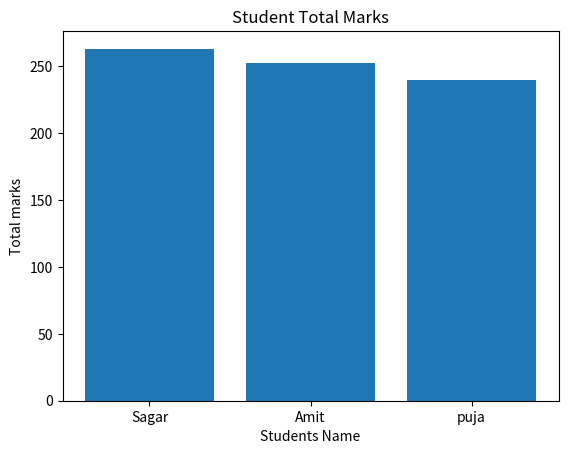

Reproduce this figure in Python.
import pandas as pd
import matplotlib.pyplot as plt

data = {
    'Name':['Amit','Sagar','Pooja'],
    'Math':[85,90,78],
    'Science':[92,88,80],
    'English':[75,85,82]
}

df = pd.DataFrame(data)

print("Dataframe:")
print(df)

print("\nShape")
print(df.shape)

print("\nColumns:")
print(df.columns)

print("\nData Types:")
print(df.dtypes)

print("\nDescriptive Statistics:")
print(df.describe())

df['Total'] = df['Math'] + df['Science'] + df['English']
print(df)

print("\n")
students = df[df['Science']>85]
print(students)

print("\n")
df['Name'] = df['Name'].replace('Pooja','puja')
print(df)

print("\n")
df = df.sort_values(by='Total',ascending=False)
print(df)

plt.bar(df['Name'],df['Total'])

plt.xlabel('Students Name')
plt.ylabel('Total marks')
plt.title('Student Total Marks')

plt.show()
